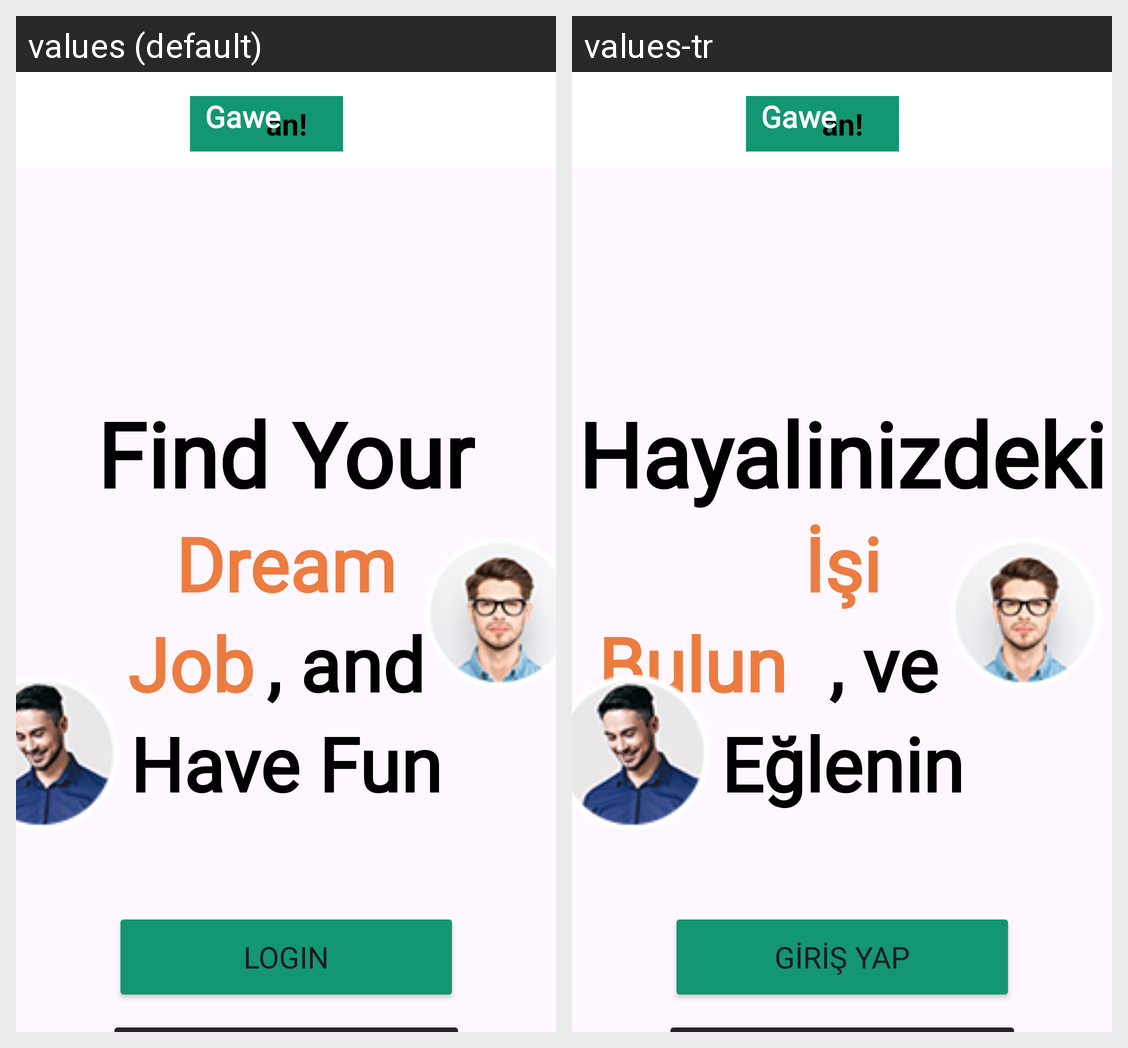

Locale-by-locale string values for the Android screen shown in this grid:
Android screen res/layout/activity_main.xml rendered under 2 locales, left to right: values (default), values-tr. Device: Nexus 5 (rendered at 1080×1920; each locale shown at half size, 540×960, under a caption strip naming it); theme Theme.Odev3.
Strings drawn on this screen, with the default value and each locale's value (text and hints the layout hard-codes, and strings that could not be matched under every locale, appear in the picture but are not listed):

yazi5
  values: Have Fun
  values-tr: Eğlenin

yazi1
  values: Find Your
  values-tr: Hayalinizdeki

yazi3
  values: Job
  values-tr: Bulun

yazi4
  values: , and
  values-tr: , ve

yazi2
  values: Dream
  values-tr: İşi

buttonYazi1
  values: Login
  values-tr: Giriş Yap

baslikYazi2
  values: an!
  values-tr: an!

baslikYazi1
  values: Gawe
  values-tr: Gawe
